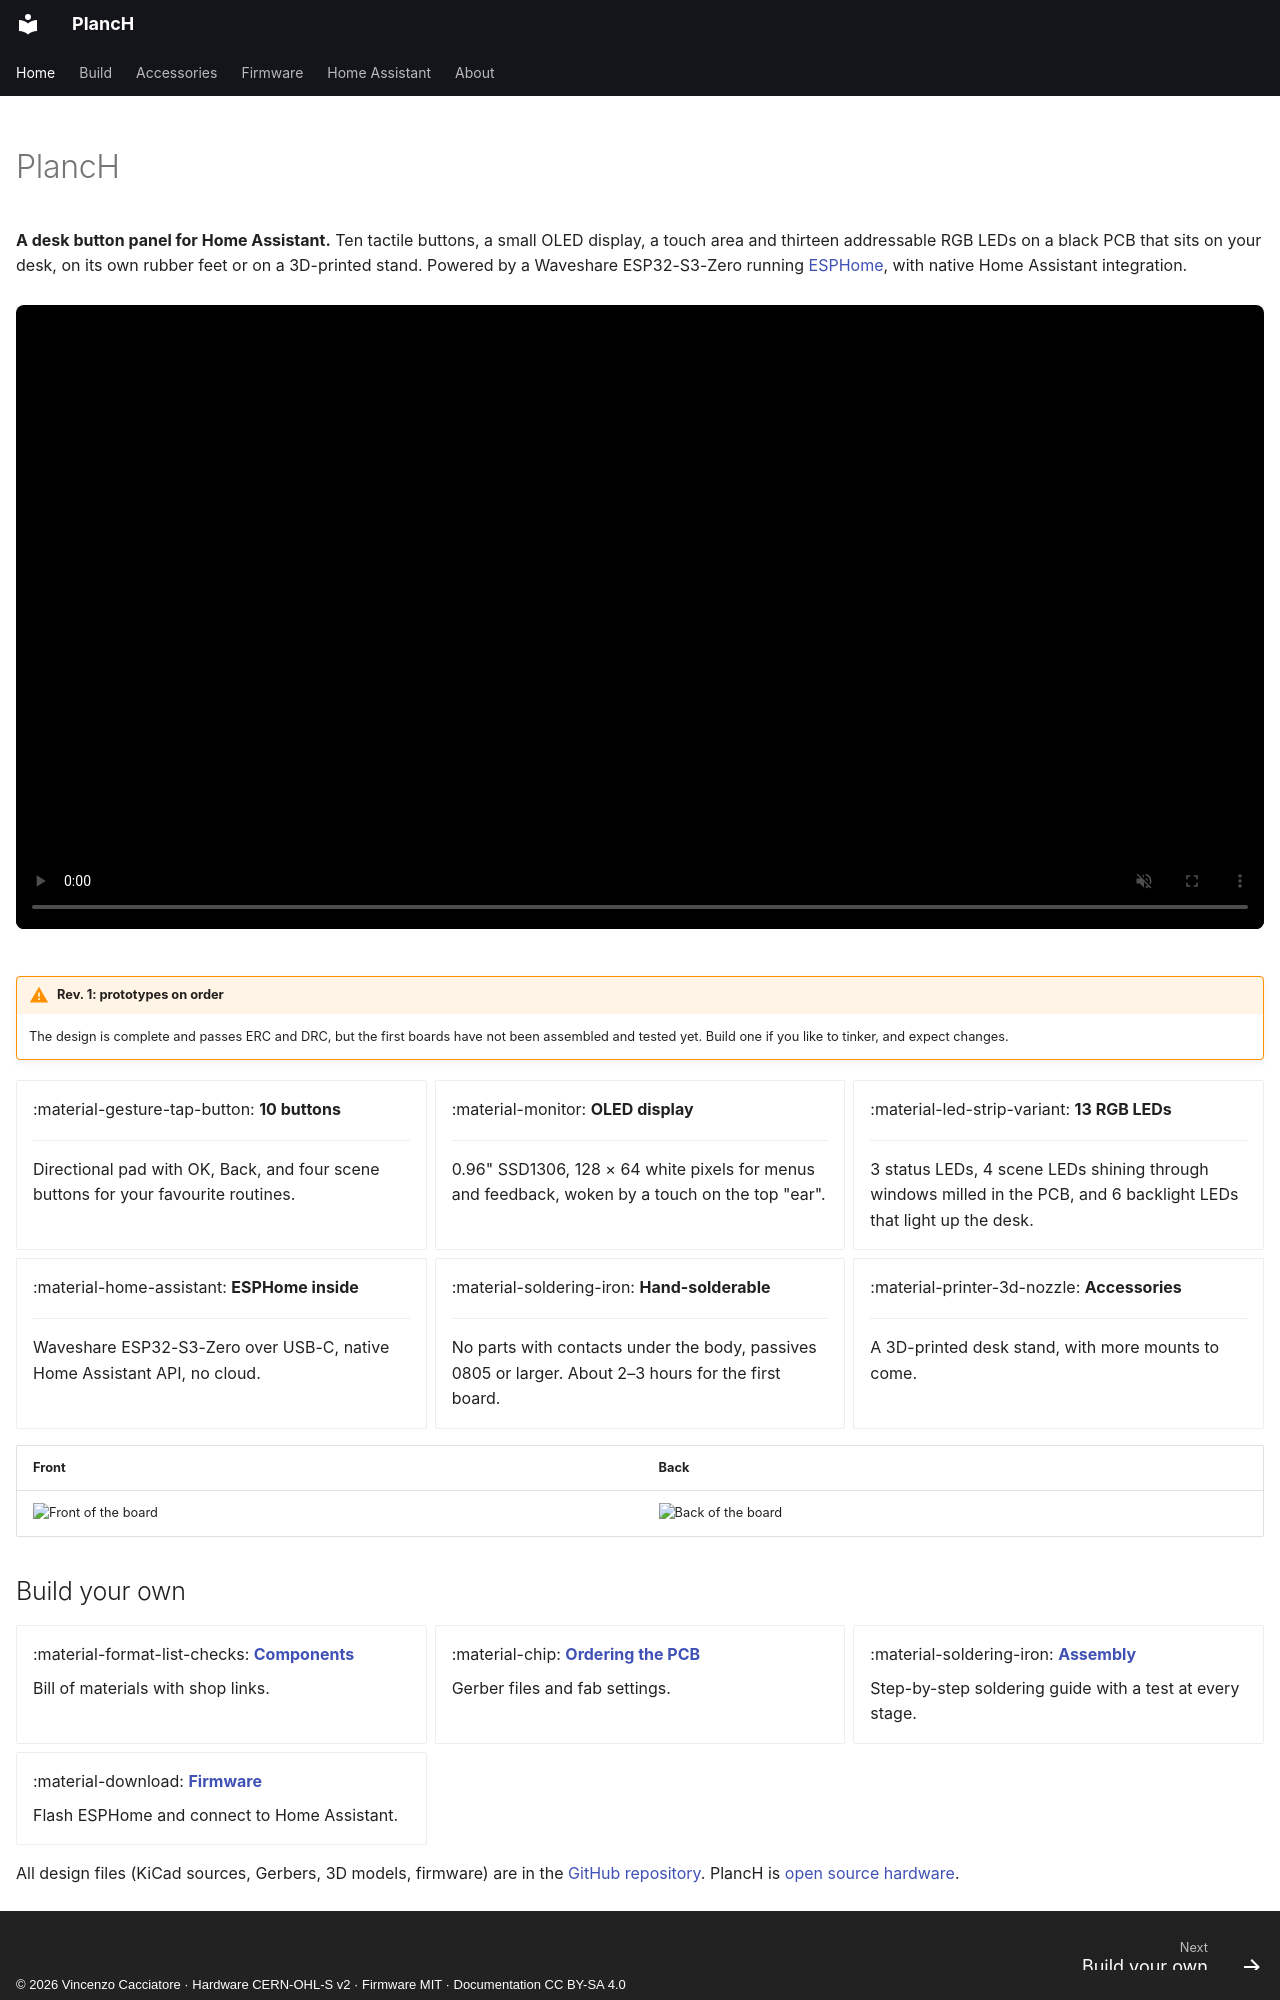

repository: caccia78/PlancH · page: index.html · generator: mkdocs · copyright: © 2026 Vincenzo Cacciatore · Hardware CERN-OHL-S v2 · Firmware MIT · Documentation CC BY-SA 4.0

---
hide:
  - navigation
  - toc
---

# PlancH

**A desk button panel for Home Assistant.** Ten tactile buttons, a small OLED display, a touch
area and thirteen addressable RGB LEDs on a black PCB that sits on your desk, on its own rubber
feet or on a 3D-printed stand. Powered by a Waveshare ESP32-S3-Zero running
[ESPHome](https://esphome.io), with native Home Assistant integration.

<video class="hero-video" controls muted playsinline preload="metadata" poster="media/planch-video-poster.png">
  <source src="media/planch-video.webm" type="video/webm">
  <source src="media/planch-video.mp4" type="video/mp4">
</video>

!!! warning "Rev. 1: prototypes on order"
    The design is complete and passes ERC and DRC, but the first boards have not been
    assembled and tested yet. Build one if you like to tinker, and expect changes.

<div class="grid cards" markdown>

-   :material-gesture-tap-button: **10 buttons**

    ---

    Directional pad with OK, Back, and four scene buttons for your favourite routines.

-   :material-monitor: **OLED display**

    ---

    0.96" SSD1306, 128 × 64 white pixels for menus and feedback, woken by a touch on the top
    "ear".

-   :material-led-strip-variant: **13 RGB LEDs**

    ---

    3 status LEDs, 4 scene LEDs shining through windows milled in the PCB, and 6 backlight
    LEDs that light up the desk.

-   :material-home-assistant: **ESPHome inside**

    ---

    Waveshare ESP32-S3-Zero over USB-C, native Home Assistant API, no cloud.

-   :material-soldering-iron: **Hand-solderable**

    ---

    No parts with contacts under the body, passives 0805 or larger. About 2–3 hours for the
    first board.

-   :material-printer-3d-nozzle: **Accessories**

    ---

    A 3D-printed desk stand, with more mounts to come.

</div>

| Front | Back |
| --- | --- |
| ![Front of the board](media/render-front.png) | ![Back of the board](media/render-back.png) |
